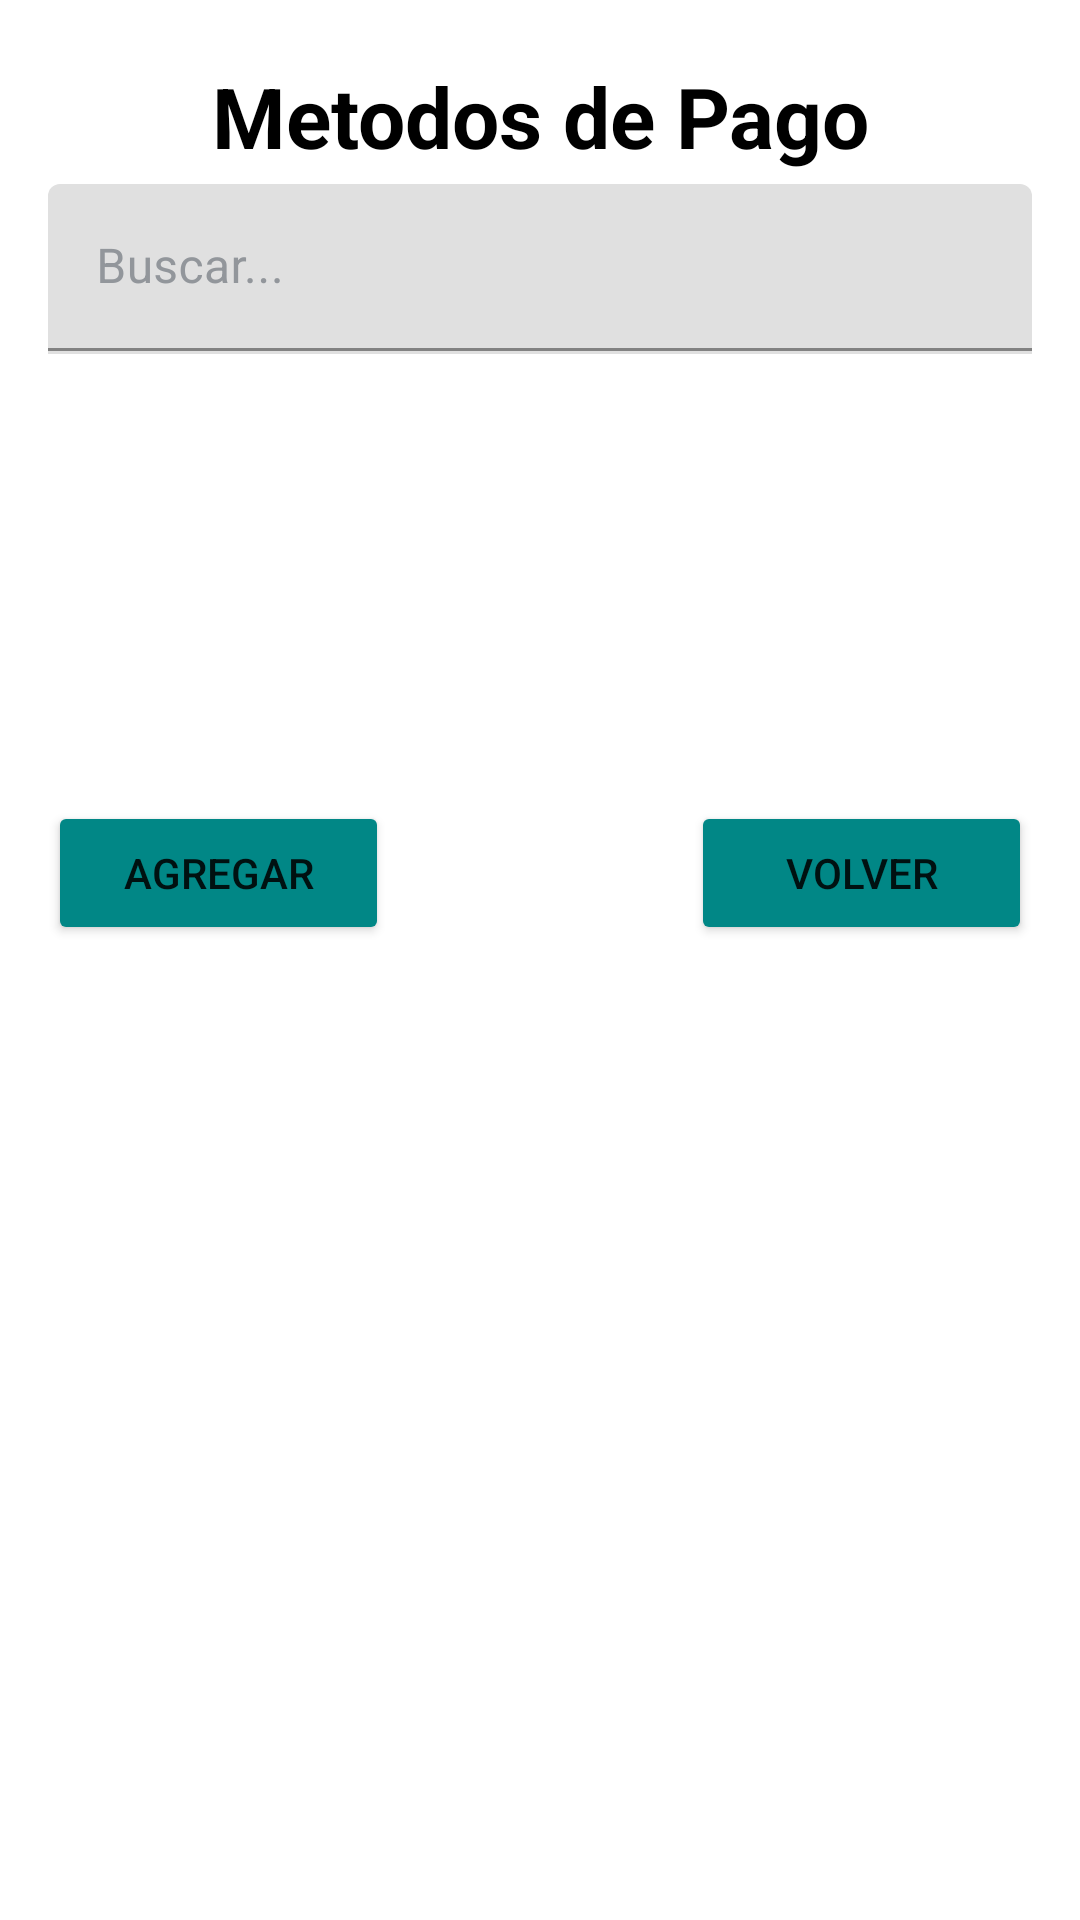

This screen was rendered from an Android layout file. Write that file and the resources it references.
<!-- AndroidManifest.xml: application theme Theme.Project_kotlin -->
<!-- res/layout/metodo_pago.xml -->
<?xml version="1.0" encoding="utf-8"?>
<androidx.constraintlayout.widget.ConstraintLayout xmlns:android="http://schemas.android.com/apk/res/android"
    xmlns:app="http://schemas.android.com/apk/res-auto"
    xmlns:tools="http://schemas.android.com/tools"
    android:layout_width="match_parent"
    android:layout_height="match_parent">


    <ScrollView
        android:layout_width="match_parent"
        android:layout_height="match_parent">

        <LinearLayout
            android:layout_width="match_parent"
            android:layout_height="wrap_content"
            android:orientation="vertical"
            android:padding="16dp">

            <TextView
                android:id="@+id/tvManUsu"
                style="@style/TituloPagina"
                android:layout_width="match_parent"
                android:layout_height="wrap_content"
                android:layout_margin="4dp"
                android:text="Metodos de Pago" />


            <LinearLayout
                android:layout_width="match_parent"
                android:layout_height="wrap_content"
                android:orientation="vertical">

                <com.google.android.material.textfield.TextInputLayout
                    android:layout_width="match_parent"
                    android:layout_height="wrap_content"
                    android:hint="Buscar..."
                    android:textColorHint="@color/placeholder_text">

                    <com.google.android.material.textfield.TextInputEditText
                        android:id="@+id/edtBuscarPago"
                        android:layout_width="match_parent"
                        android:layout_height="wrap_content"
                        android:inputType="text" />

                </com.google.android.material.textfield.TextInputLayout>

                <View
                    android:id="@+id/divider12"
                    android:layout_width="match_parent"
                    android:layout_height="1dp"
                    android:background="?android:attr/listDivider" />

                <LinearLayout
                    android:layout_width="match_parent"
                    android:layout_height="59dp"
                    android:orientation="horizontal"/>


            </LinearLayout>

            <androidx.recyclerview.widget.RecyclerView
                android:id="@+id/rvMetodoPago"
                android:layout_width="match_parent"
                android:layout_height="wrap_content" />

            <TextView
                android:id="@+id/textView32"
                android:layout_width="match_parent"
                android:layout_height="90dp" />

            <LinearLayout
                android:layout_width="match_parent"
                android:layout_height="wrap_content"
                android:orientation="horizontal">

                <Button
                    android:id="@+id/btnAgregarMetPago"
                    android:layout_width="wrap_content"
                    android:layout_height="wrap_content"
                    android:layout_weight="1"
                    android:backgroundTint="@color/teal_700"
                    android:text="AGREGAR" />

                <TextView
                    android:id="@+id/textView15"
                    android:layout_width="75dp"
                    android:layout_height="wrap_content"
                    android:layout_weight="1" />

                <Button
                    android:id="@+id/btnVolverMetPago"
                    android:layout_width="wrap_content"
                    android:layout_height="wrap_content"
                    android:layout_weight="1"
                    android:backgroundTint="@color/teal_700"
                    android:text="VOLVER" />

            </LinearLayout>


        </LinearLayout>
    </ScrollView>

</androidx.constraintlayout.widget.ConstraintLayout>
<!-- resources referenced by this layout -->
<resources>
  <color name="placeholder_text">#92969b</color>
  <color name="teal_700">#FF018786</color>
  <style name="TituloPagina" parent="Widget.MaterialComponents.TextView">
          <item name="android:textSize">28sp</item>
          <item name="android:textStyle">bold</item>
          <item name="android:textColor">@android:color/black</item>
          <item name="android:gravity">center_horizontal</item>
      </style>
  <style name="Theme.Project_kotlin" parent="Theme.MaterialComponents.DayNight.DarkActionBar">
          
          <item name="colorPrimary">@color/purple_500</item>
          <item name="colorPrimaryVariant">@color/purple_700</item>
          <item name="colorOnPrimary">@color/white</item>
          
          <item name="colorSecondary">@color/teal_200</item>
          <item name="colorSecondaryVariant">@color/teal_700</item>
          <item name="colorOnSecondary">@color/black</item>
          
          <item name="android:statusBarColor">?attr/colorPrimaryVariant</item>
          
      </style>
  <color name="purple_500">#FF6200EE</color>
  <color name="purple_700">#FF3700B3</color>
  <color name="white">#FFFFFFFF</color>
  <color name="teal_200">#2ABA91</color>
  <color name="black">#FF000000</color>
</resources>
